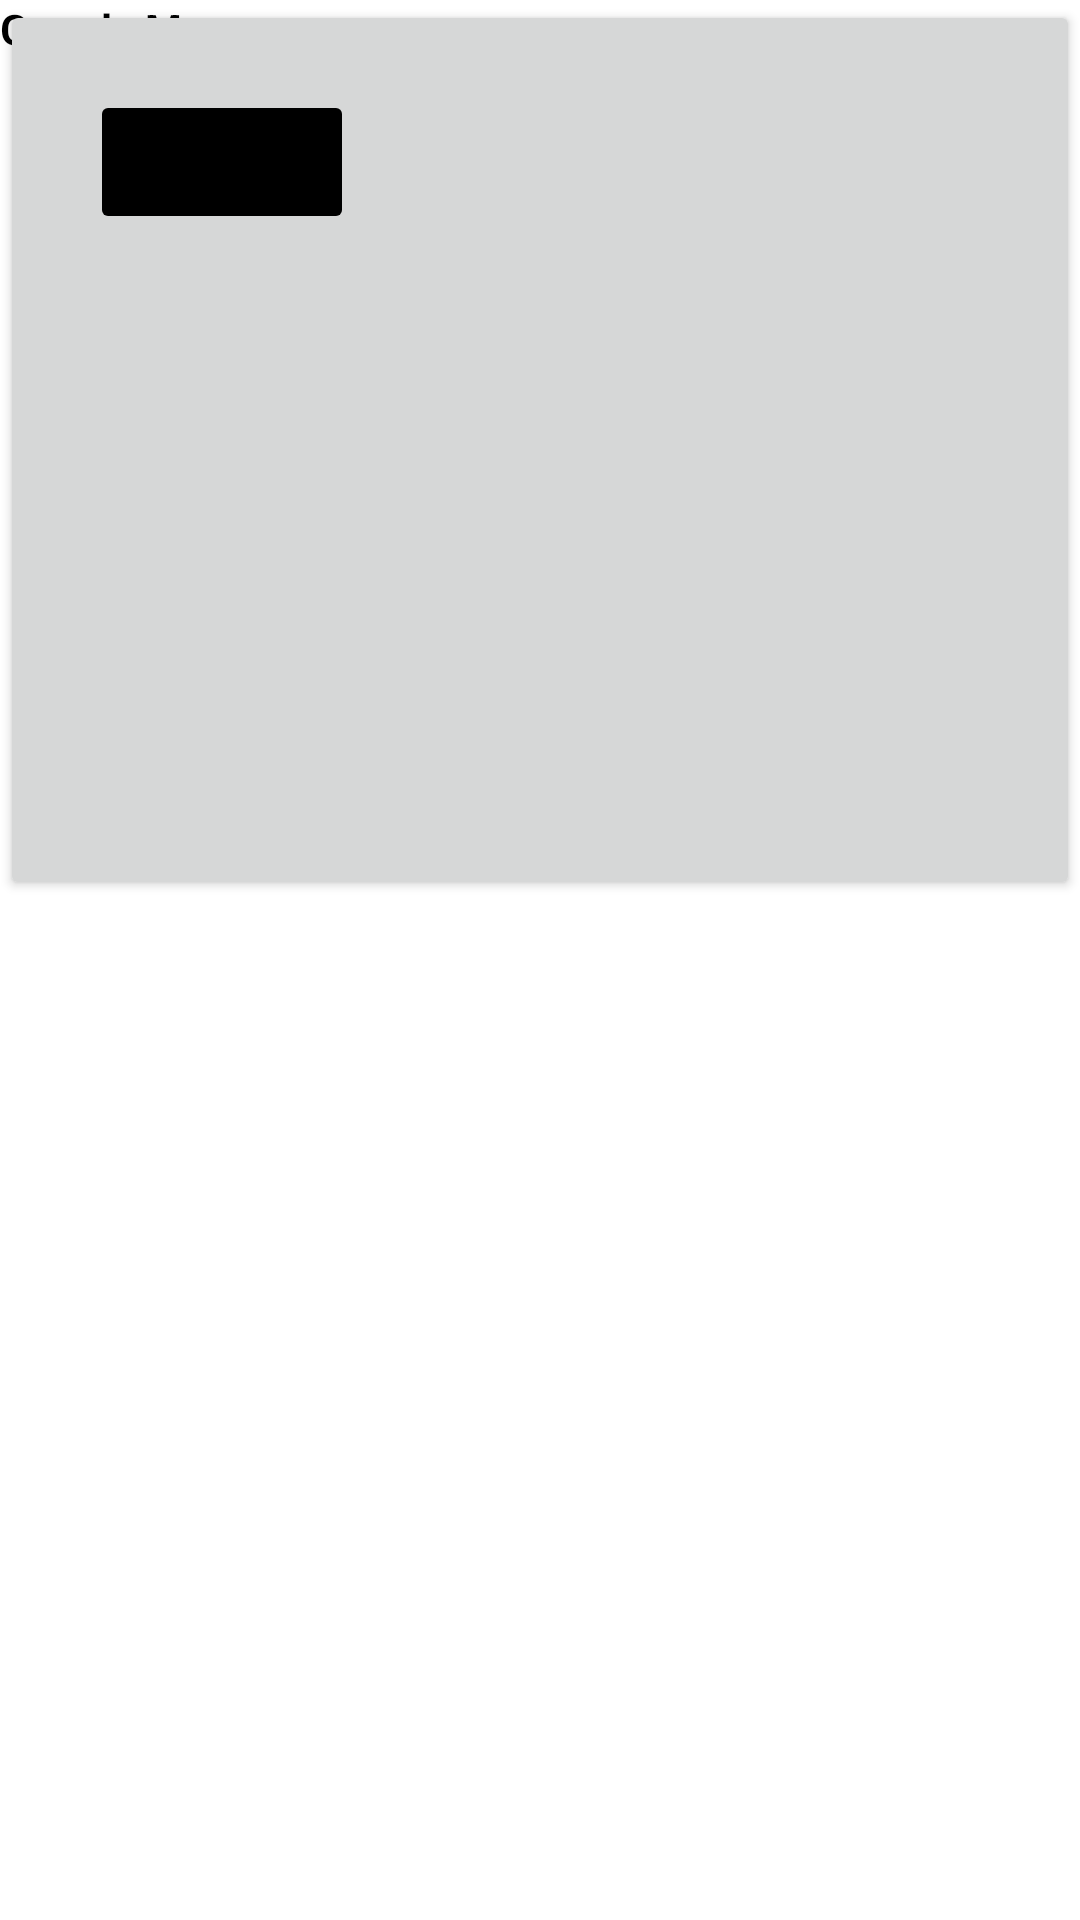

This screen was rendered from an Android layout file. Write that file and the resources it references.
<!-- AndroidManifest.xml: application theme Theme.TopicEmpatDesignLyout -->
<!-- res/layout/frame_layout.xml -->
<?xml version="1.0" encoding="utf-8"?>
<FrameLayout
    xmlns:android="http://schemas.android.com/apk/res/android"
    android:layout_width="match_parent"
    android:layout_height="match_parent">

    <Button
        android:layout_width="match_parent"
        android:layout_height="300dp"/>

    <Button
        android:layout_margin="30dp"
        android:backgroundTint="@color/black"
        android:layout_width="wrap_content"
        android:layout_height="wrap_content"/>

    <TextView
        android:textColor="@color/black"
        android:textStyle="bold"
        android:text="Google Maps"
        android:layout_width="wrap_content"
        android:layout_height="wrap_content"/>

</FrameLayout>
<!-- resources referenced by this layout -->
<resources>
  <color name="black">#FF000000</color>
  <style name="Theme.TopicEmpatDesignLyout" parent="Theme.MaterialComponents.DayNight.DarkActionBar">
          
          <item name="colorPrimary">@color/purple_500</item>
          <item name="colorPrimaryVariant">@color/purple_700</item>
          <item name="colorOnPrimary">@color/white</item>
          
          <item name="colorSecondary">@color/teal_200</item>
          <item name="colorSecondaryVariant">@color/teal_700</item>
          <item name="colorOnSecondary">@color/black</item>
          
          <item name="android:statusBarColor" tools:targetApi="l">?attr/colorPrimaryVariant</item>
          
      </style>
  <color name="purple_500">#FF6200EE</color>
  <color name="purple_700">#FF3700B3</color>
  <color name="white">#FFFFFFFF</color>
  <color name="teal_200">#FF03DAC5</color>
  <color name="teal_700">#FF018786</color>
</resources>
